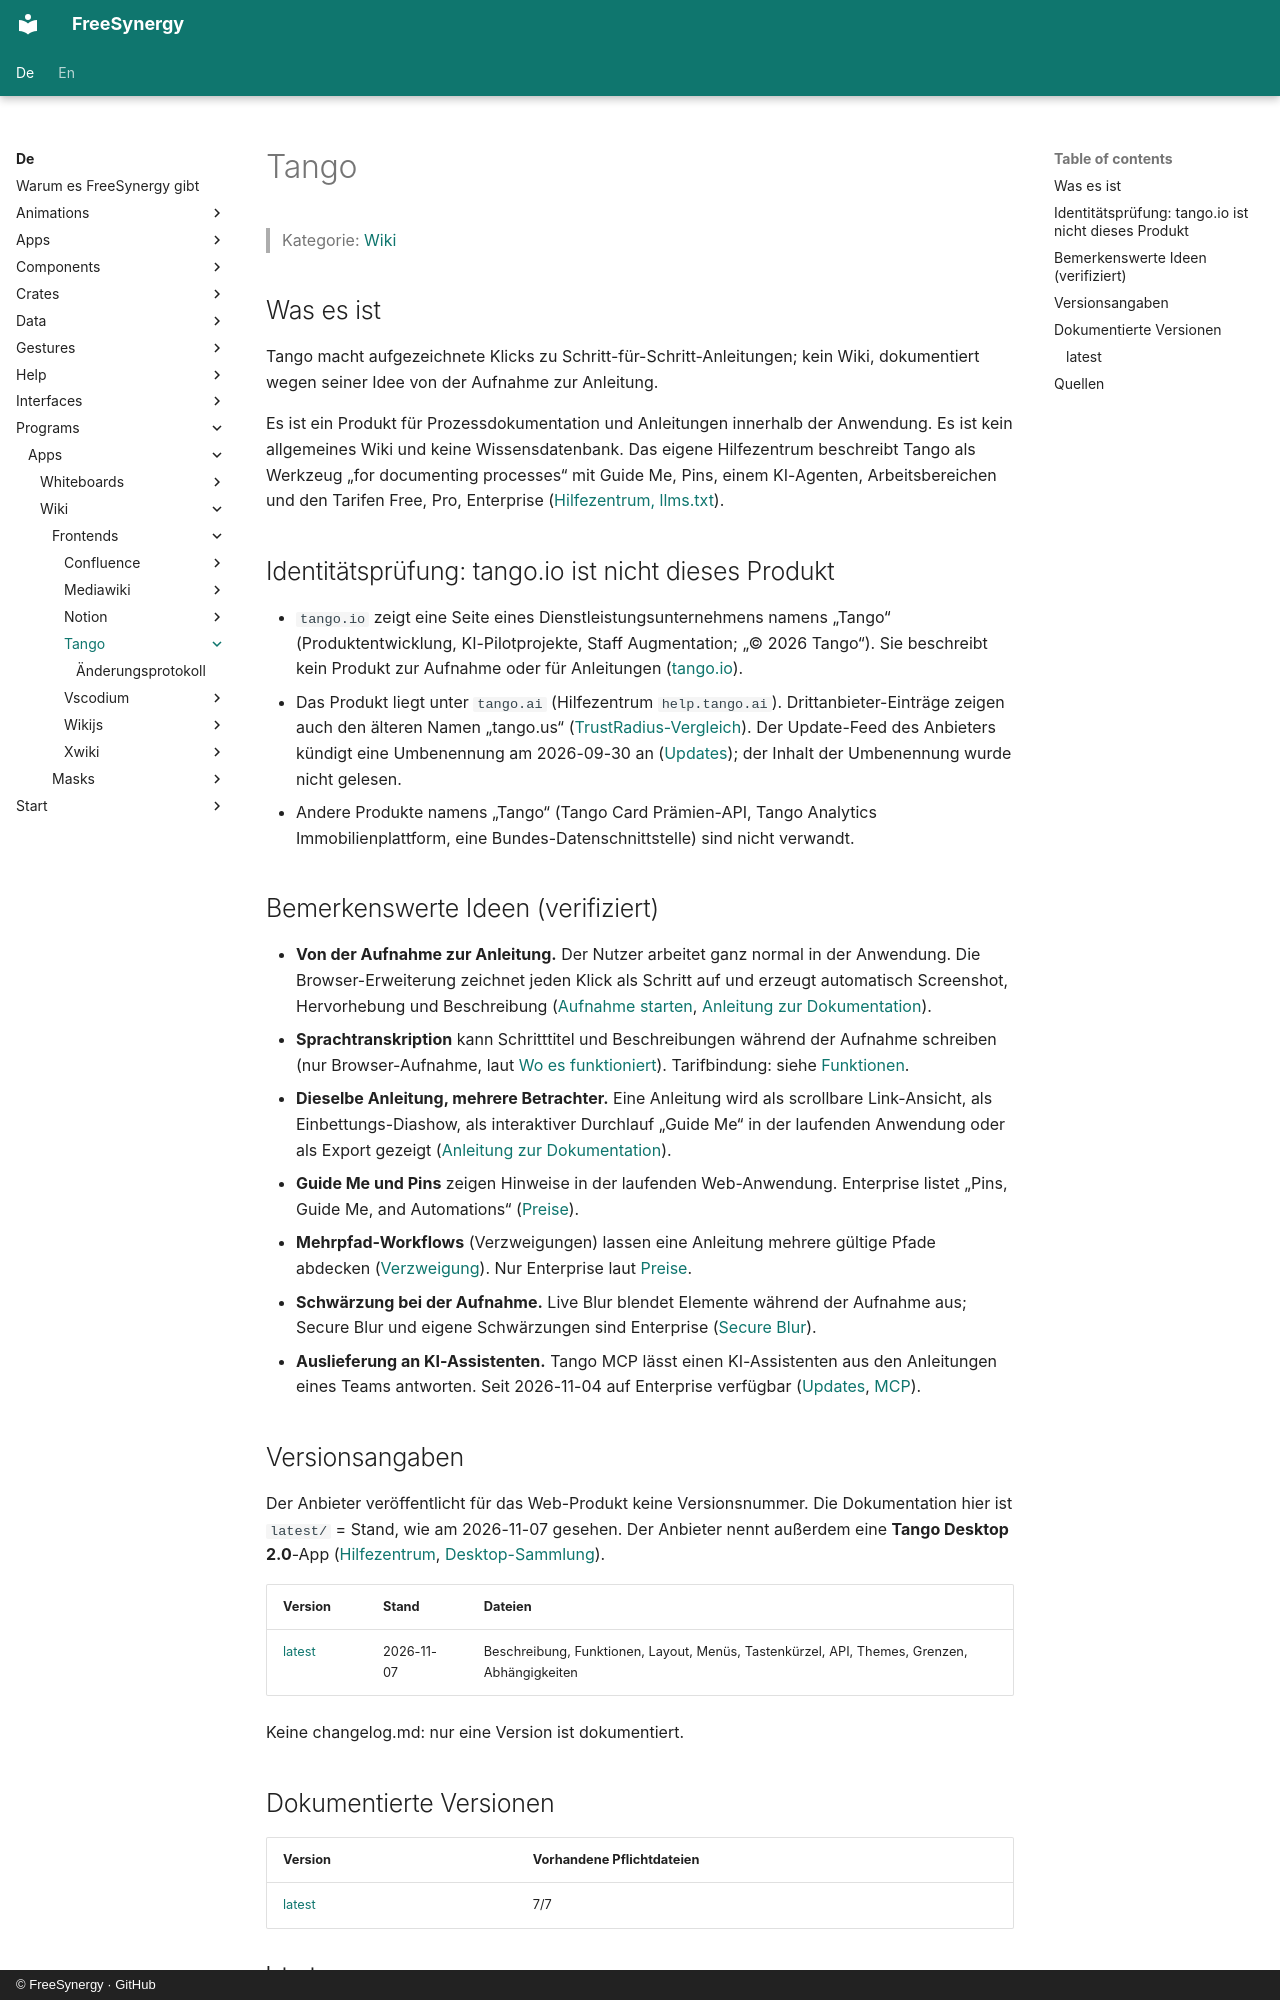

repository: FreeSynergy/fs-documentation · page: de/programs/apps/wiki/frontends/tango/index.html · generator: mkdocs · copyright: © FreeSynergy · GitHub

# Tango

> Kategorie: [Wiki](../../index.md)

## Was es ist

Tango macht aufgezeichnete Klicks zu Schritt-für-Schritt-Anleitungen; kein Wiki, dokumentiert wegen seiner Idee von der Aufnahme zur Anleitung.

Es ist ein Produkt für Prozessdokumentation und Anleitungen innerhalb der Anwendung. Es ist kein allgemeines Wiki und keine Wissensdatenbank. Das eigene Hilfezentrum beschreibt Tango als Werkzeug „for documenting processes“ mit Guide Me, Pins, einem KI-Agenten, Arbeitsbereichen und den Tarifen Free, Pro, Enterprise ([Hilfezentrum, llms.txt](https://help.tango.ai/llms.txt)).

## Identitätsprüfung: tango.io ist nicht dieses Produkt

- `tango.io` zeigt eine Seite eines Dienstleistungsunternehmens namens „Tango“ (Produktentwicklung, KI-Pilotprojekte, Staff Augmentation; „© 2026 Tango“). Sie beschreibt kein Produkt zur Aufnahme oder für Anleitungen ([tango.io](https://tango.io/)).
- Das Produkt liegt unter `tango.ai` (Hilfezentrum `help.tango.ai`). Drittanbieter-Einträge zeigen auch den älteren Namen „tango.us“ ([TrustRadius-Vergleich](https://www.trustradius.com/compare-products/stack-overflow-for-teams-vs-tango.us)). Der Update-Feed des Anbieters kündigt eine Umbenennung am 2026-09-30 an ([Updates](https://updates.tango.ai/)); der Inhalt der Umbenennung wurde nicht gelesen.
- Andere Produkte namens „Tango“ (Tango Card Prämien-API, Tango Analytics Immobilienplattform, eine Bundes-Datenschnittstelle) sind nicht verwandt.

## Bemerkenswerte Ideen (verifiziert)

- **Von der Aufnahme zur Anleitung.** Der Nutzer arbeitet ganz normal in der Anwendung. Die Browser-Erweiterung zeichnet jeden Klick als Schritt auf und erzeugt automatisch Screenshot, Hervorhebung und Beschreibung ([Aufnahme starten](https://help.tango.ai/en/articles/5971654-how-do-i-start-capturing-a-workflow), [Anleitung zur Dokumentation](https://help.tango.ai/en/articles/7966907-how-do-i-use-tango-for-documentation)).
- **Sprachtranskription** kann Schritttitel und Beschreibungen während der Aufnahme schreiben (nur Browser-Aufnahme, laut [Wo es funktioniert](https://help.tango.ai/en/articles/17359491-where-does-tango-work)). Tarifbindung: siehe [Funktionen](latest/features.md).
- **Dieselbe Anleitung, mehrere Betrachter.** Eine Anleitung wird als scrollbare Link-Ansicht, als Einbettungs-Diashow, als interaktiver Durchlauf „Guide Me“ in der laufenden Anwendung oder als Export gezeigt ([Anleitung zur Dokumentation](https://help.tango.ai/en/articles/7966907-how-do-i-use-tango-for-documentation)).
- **Guide Me und Pins** zeigen Hinweise in der laufenden Web-Anwendung. Enterprise listet „Pins, Guide Me, and Automations“ ([Preise](https://www.tango.ai/pricing)).
- **Mehrpfad-Workflows** (Verzweigungen) lassen eine Anleitung mehrere gültige Pfade abdecken ([Verzweigung](https://help.tango.ai/en/articles/14063444-how-does-branching-work-in-tango)). Nur Enterprise laut [Preise](https://www.tango.ai/pricing).
- **Schwärzung bei der Aufnahme.** Live Blur blendet Elemente während der Aufnahme aus; Secure Blur und eigene Schwärzungen sind Enterprise ([Secure Blur](https://help.tango.ai/en/articles/7225709-how-to-use-secure-blur)).
- **Auslieferung an KI-Assistenten.** Tango MCP lässt einen KI-Assistenten aus den Anleitungen eines Teams antworten. Seit 2026-11-04 auf Enterprise verfügbar ([Updates](https://updates.tango.ai/), [MCP](https://help.tango.ai/en/collections/19799192-tango-mcp)).
